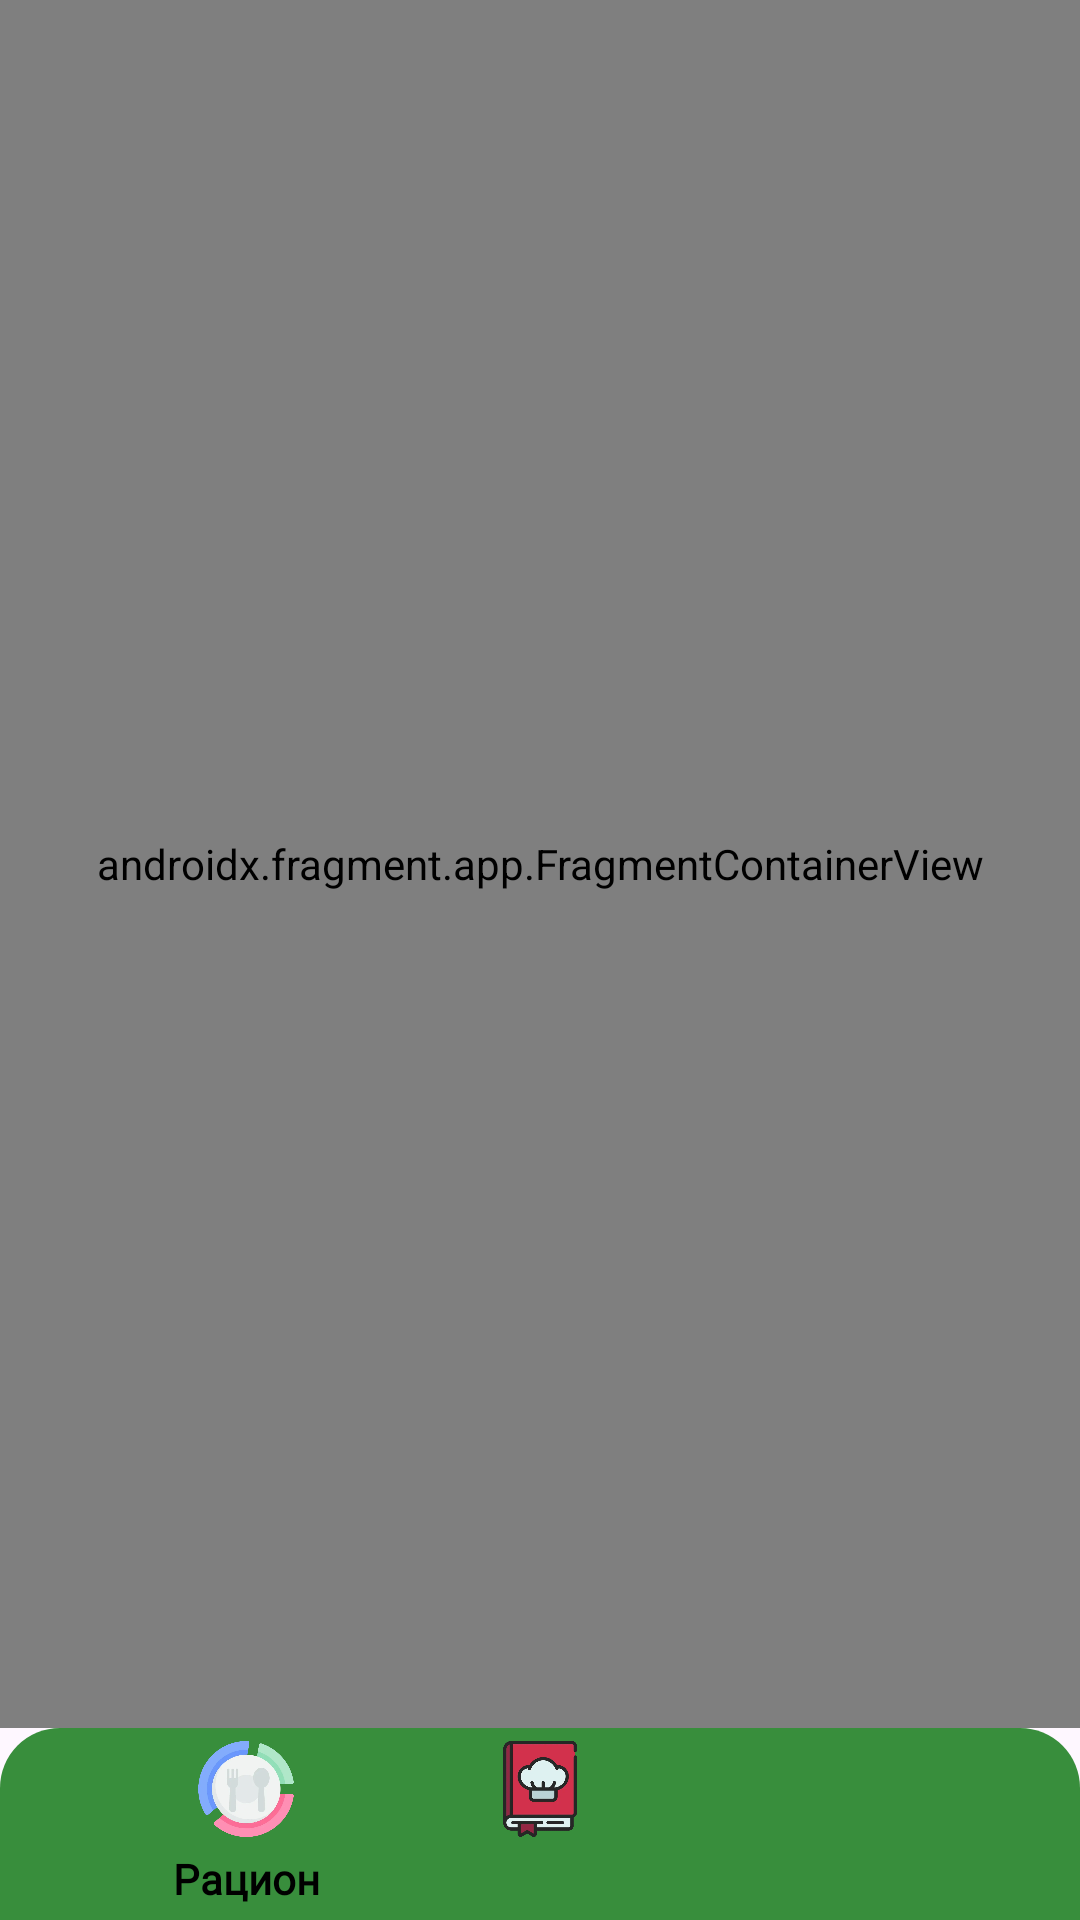

Reconstruct the res/layout file that produces this screen, plus the resources it refers to.
<!-- AndroidManifest.xml: application theme Theme.FoodFit -->
<!-- res/layout/activity_racion.xml -->
<?xml version="1.0" encoding="utf-8"?>
<androidx.constraintlayout.widget.ConstraintLayout xmlns:android="http://schemas.android.com/apk/res/android"
    xmlns:app="http://schemas.android.com/apk/res-auto"
    xmlns:tools="http://schemas.android.com/tools"
    android:id="@+id/main"
    android:layout_width="match_parent"
    android:layout_height="match_parent"
    tools:context=".ui.RacionActivity">

    <androidx.fragment.app.FragmentContainerView
        android:id="@+id/foodConteiner"
        android:layout_width="0dp"
        android:layout_height="0dp"
        android:name="aps.foodfit.jyrbf.ui.racion.RacionFragment"
        app:layout_constraintStart_toStartOf="parent"
        app:layout_constraintEnd_toEndOf="parent"
        app:layout_constraintTop_toTopOf="parent"
        app:layout_constraintBottom_toTopOf="@id/bottomMenuBackground"
        />

    <ImageView
        android:id="@+id/bottomMenuBackground"
        android:layout_width="0dp"
        android:layout_height="0dp"
        android:src="@drawable/bottom_menu_background"
        app:layout_constraintStart_toStartOf="parent"
        app:layout_constraintEnd_toEndOf="parent"
        app:layout_constraintBottom_toBottomOf="parent"
        app:layout_constraintHeight_percent="0.1"
        android:contentDescription="@string/background"
        />

    <ImageView
        android:id="@+id/racionIcon"
        android:layout_width="0dp"
        android:layout_height="0dp"
        app:layout_constraintDimensionRatio="1:1"
        app:layout_constraintStart_toStartOf="parent"
        app:layout_constraintEnd_toStartOf="@id/recipeIcon"
        app:layout_constraintTop_toTopOf="@id/bottomMenuBackground"
        app:layout_constraintBottom_toTopOf="@id/tvRacion"
        android:src="@drawable/racion_icon"
        app:layout_constraintHeight_percent="0.05"
        android:contentDescription="@string/racion"
        />

    <TextView
        android:id="@+id/tvRacion"
        android:layout_width="wrap_content"
        android:layout_height="wrap_content"
        app:layout_constraintStart_toStartOf="@id/racionIcon"
        app:layout_constraintEnd_toEndOf="@id/racionIcon"
        app:layout_constraintTop_toBottomOf="@id/racionIcon"
        app:layout_constraintBottom_toBottomOf="@id/bottomMenuBackground"
        android:text="@string/racion"
        android:fontFamily="@font/playfair_display"
        android:textStyle="bold"
        android:textColor="@color/black"
        />

    <ImageView
        android:id="@+id/recipeIcon"
        android:layout_width="0dp"
        android:layout_height="0dp"
        app:layout_constraintDimensionRatio="1:1"
        app:layout_constraintStart_toEndOf="@id/racionIcon"
        app:layout_constraintEnd_toStartOf="@id/personInfoIcon"
        app:layout_constraintTop_toTopOf="@id/bottomMenuBackground"
        app:layout_constraintBottom_toTopOf="@id/tvRecipe"
        android:src="@drawable/recipe_icon"
        app:layout_constraintHeight_percent="0.05"
        android:contentDescription="@string/recipe"
        />

    <TextView
        android:id="@+id/tvRecipe"
        android:layout_width="wrap_content"
        android:layout_height="wrap_content"
        app:layout_constraintStart_toStartOf="@id/recipeIcon"
        app:layout_constraintEnd_toEndOf="@id/recipeIcon"
        app:layout_constraintTop_toBottomOf="@id/recipeIcon"
        app:layout_constraintBottom_toBottomOf="@id/bottomMenuBackground"
        android:text="@string/recipe"
        android:fontFamily="@font/playfair_display"
        android:textStyle="bold"
        android:textColor="@color/black"
        android:visibility="invisible"
        />

    <ImageView
        android:id="@+id/personInfoIcon"
        android:layout_width="0dp"
        android:layout_height="0dp"
        app:layout_constraintDimensionRatio="1:1"
        app:layout_constraintStart_toEndOf="@id/recipeIcon"
        app:layout_constraintEnd_toEndOf="parent"
        app:layout_constraintTop_toTopOf="@id/bottomMenuBackground"
        app:layout_constraintBottom_toTopOf="@id/tvRecipe"
        android:src="@drawable/person_info"
        app:layout_constraintHeight_percent="0.05"
        android:contentDescription="@string/info"
        />

    <TextView
        android:id="@+id/tvPersonInfo"
        android:layout_width="wrap_content"
        android:layout_height="wrap_content"
        app:layout_constraintStart_toStartOf="@id/personInfoIcon"
        app:layout_constraintEnd_toEndOf="@id/personInfoIcon"
        app:layout_constraintTop_toBottomOf="@id/personInfoIcon"
        app:layout_constraintBottom_toBottomOf="@id/bottomMenuBackground"
        android:text="@string/info"
        android:fontFamily="@font/playfair_display"
        android:textStyle="bold"
        android:textColor="@color/black"
        android:visibility="invisible"
        />

</androidx.constraintlayout.widget.ConstraintLayout>
<!-- resources referenced by this layout -->
<resources>
  <color name="black">#FF000000</color>
  <!-- drawable bottom_menu_background (drawable) -->
  <?xml version="1.0" encoding="utf-8"?>
  <shape android:shape="rectangle" xmlns:android="http://schemas.android.com/apk/res/android">
  
      <corners
          android:topLeftRadius="20dp"
          android:topRightRadius="20dp"
          />
  
      <solid
          android:color="@color/green_a400"
          />
  
  </shape>
  <!-- drawable racion_icon: png bitmap (drawable, 34741 bytes) -->
  <!-- drawable recipe_icon: png bitmap (drawable, 16127 bytes) -->
  <string name="background">Фон</string>
  <string name="info">Инфо</string>
  <string name="racion">Рацион</string>
  <string name="recipe">Рецепты</string>
  <style name="Theme.FoodFit" parent="Base.Theme.FoodFit" />
  <color name="green_a400">#388e3c</color>
  <style name="Base.Theme.FoodFit" parent="Theme.Material3.DayNight.NoActionBar">
          
          
      </style>
</resources>
